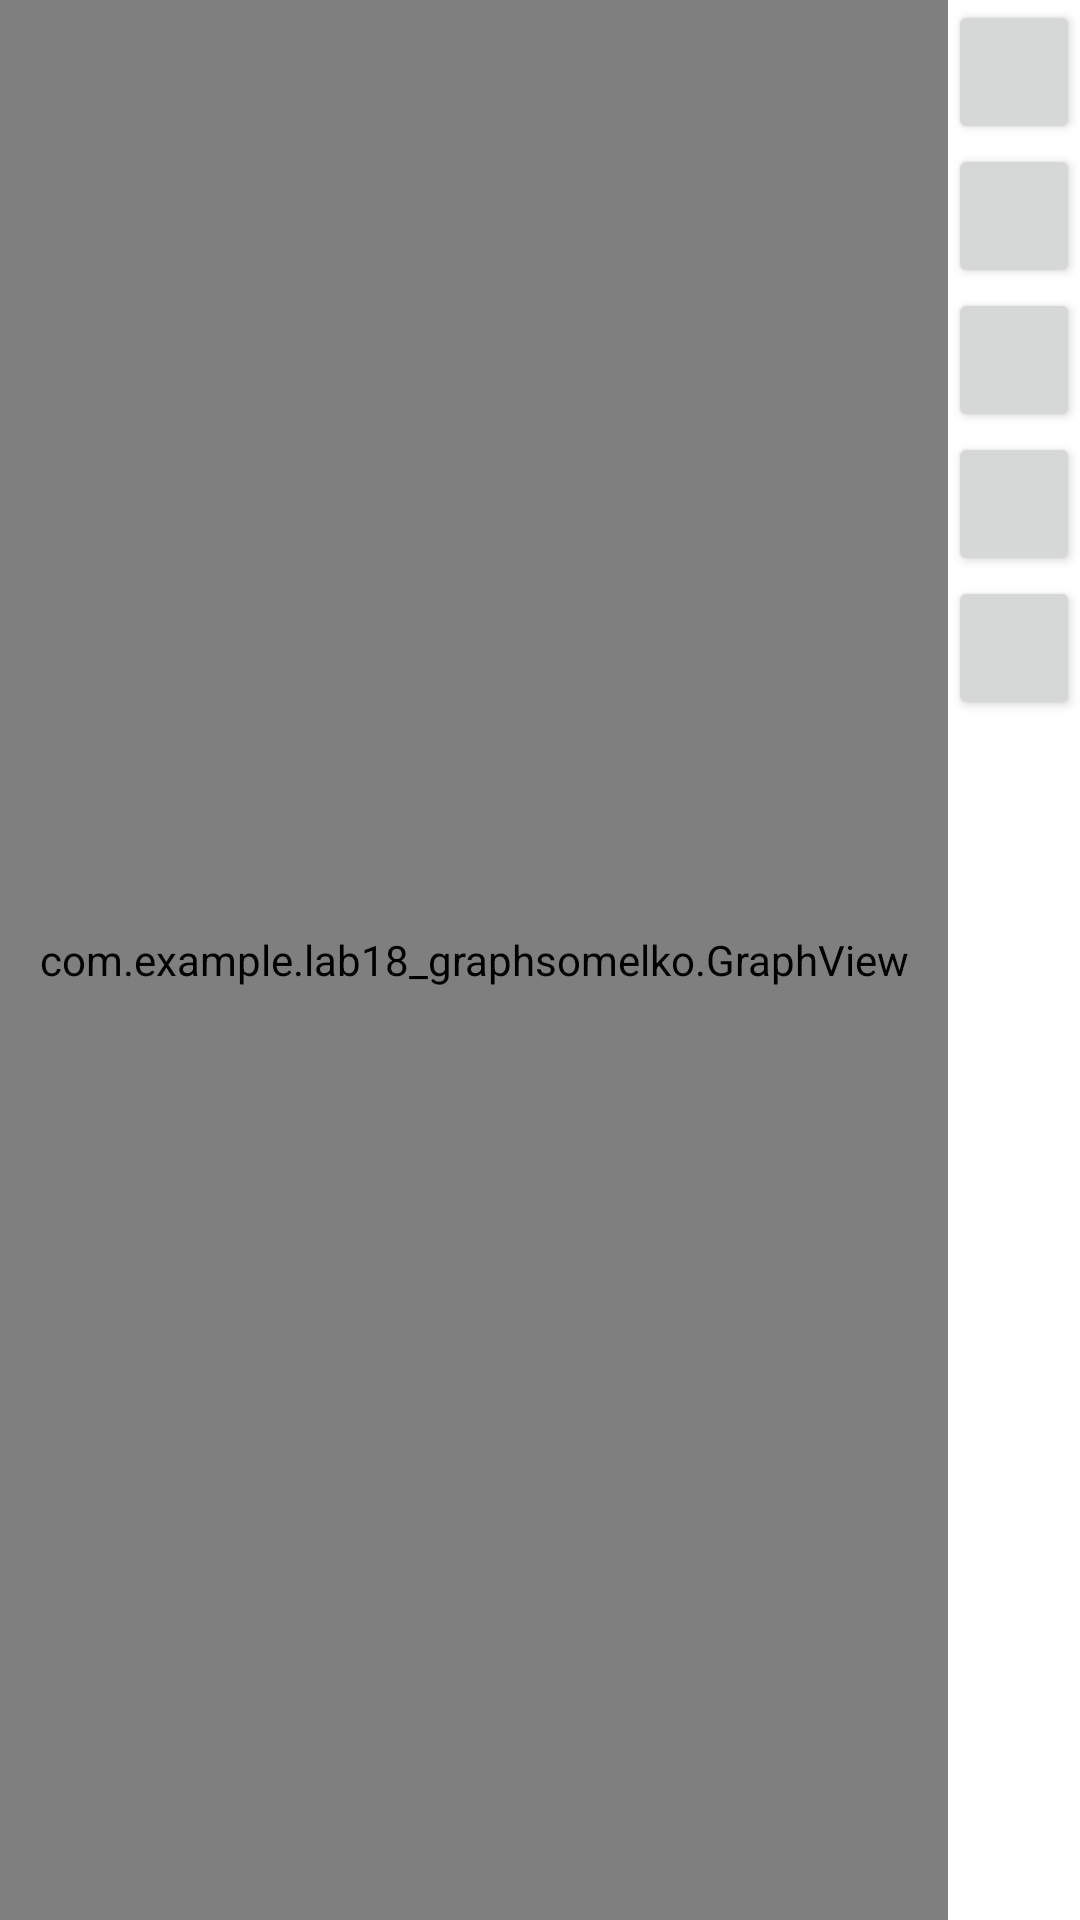

Produce the Android XML layout that renders to this screen, including the resource entries it uses.
<!-- AndroidManifest.xml: application theme Theme.Lab18GraphsOmelko -->
<!-- res/layout/activity_main.xml -->
<?xml version="1.0" encoding="utf-8"?>
<LinearLayout xmlns:android="http://schemas.android.com/apk/res/android"
    xmlns:app="http://schemas.android.com/apk/res-auto"
    xmlns:tools="http://schemas.android.com/tools"
    android:layout_width="match_parent"
    android:layout_height="match_parent"
    tools:context=".MainActivity">

    <com.example.lab18_graphsomelko.GraphView
        android:id="@+id/gvGraph"
        android:layout_width="match_parent"
        android:layout_height="match_parent"
        android:layout_weight="1" />

    <LinearLayout
        android:layout_width="wrap_content"
        android:layout_height="wrap_content"
        android:layout_weight="1"
        android:orientation="vertical">

        <Button
            android:id="@+id/btnAddNode"
            android:layout_width="wrap_content"
            android:layout_height="wrap_content"
            android:layout_weight="1"
            android:onClick="BtnAddNodeOnClick"
            app:icon="@android:drawable/ic_menu_add" />

        <Button
            android:id="@+id/btnDelete"
            android:layout_width="wrap_content"
            android:layout_height="wrap_content"
            android:layout_weight="1"
            android:onClick="btnDeleteOnClick"
            app:icon="@android:drawable/ic_menu_close_clear_cancel" />

        <Button
            android:id="@+id/btnLinkNode"
            android:layout_width="wrap_content"
            android:layout_height="wrap_content"
            android:layout_weight="1"
            android:onClick="btnLinkNodeOnClick"
            app:icon="@android:drawable/ic_menu_edit" />

        <Button
            android:id="@+id/btnSettings"
            android:layout_width="wrap_content"
            android:layout_height="wrap_content"
            android:layout_weight="1"
            android:onClick="BtnSettingsOnClick"
            app:icon="@android:drawable/ic_menu_manage" />

        <Button
            android:id="@+id/btnSetText"
            android:layout_width="wrap_content"
            android:layout_height="wrap_content"
            android:layout_weight="1"
            android:onClick="BtnSetTextOnClick"
            app:icon="@android:drawable/ic_menu_sort_alphabetically" />
    </LinearLayout>

</LinearLayout>
<!-- resources referenced by this layout -->
<resources>
  <style name="Theme.Lab18GraphsOmelko" parent="Theme.MaterialComponents.DayNight.DarkActionBar">
          
          <item name="colorPrimary">@color/purple_500</item>
          <item name="colorPrimaryVariant">@color/purple_700</item>
          <item name="colorOnPrimary">@color/white</item>
          
          <item name="colorSecondary">@color/teal_200</item>
          <item name="colorSecondaryVariant">@color/teal_700</item>
          <item name="colorOnSecondary">@color/black</item>
          
          <item name="android:statusBarColor" tools:targetApi="l">?attr/colorPrimaryVariant</item>
          
      </style>
  <color name="purple_500">#FF29B6F6</color>
  <color name="purple_700">#FF3700B3</color>
  <color name="white">#FFFFFFFF</color>
  <color name="teal_200">#FF03DAC5</color>
  <color name="teal_700">#FF018786</color>
  <color name="black">#FF000000</color>
</resources>
